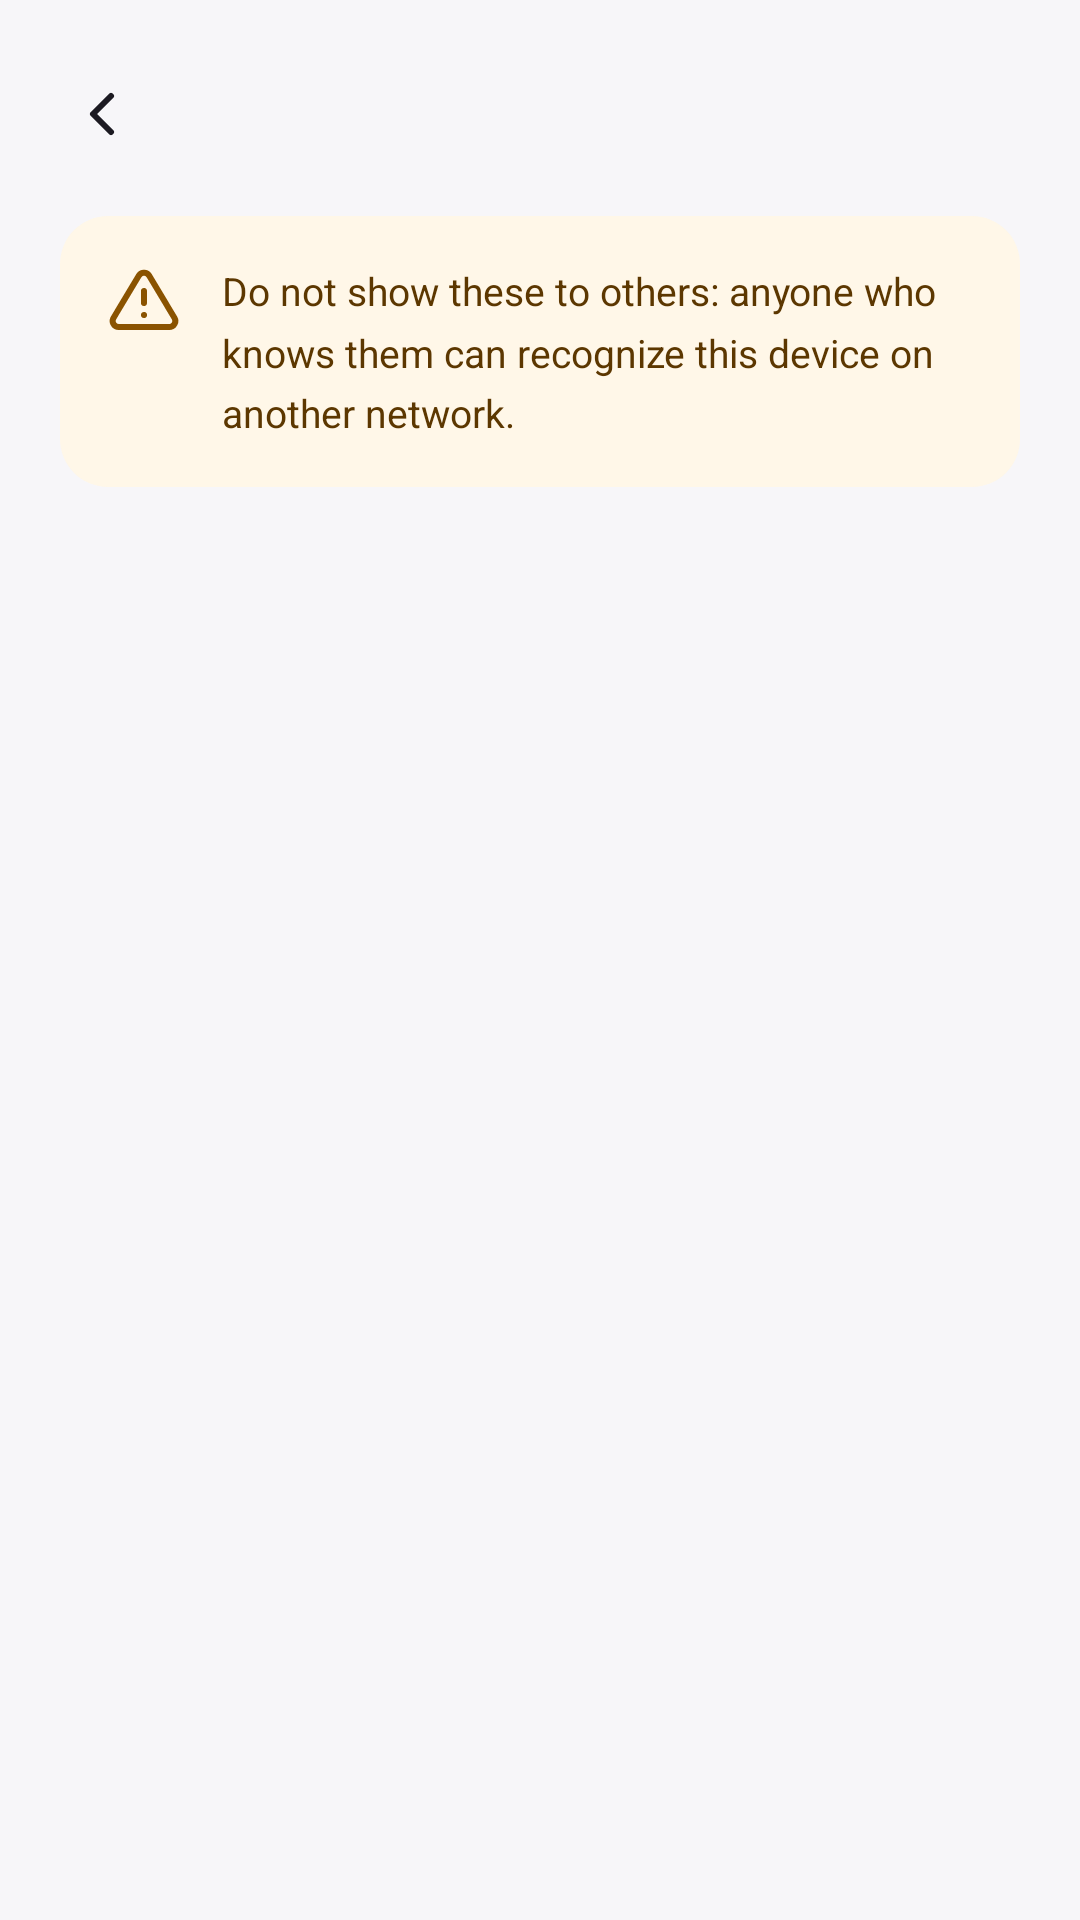

This screen was rendered from an Android layout file. Write that file and the resources it references.
<!-- AndroidManifest.xml: application theme Theme.Rakkyo -->
<!-- res/layout/activity_guards.xml -->
<?xml version="1.0" encoding="utf-8"?>
<LinearLayout xmlns:android="http://schemas.android.com/apk/res/android"
    android:id="@+id/root"
    android:layout_width="match_parent"
    android:layout_height="match_parent"
    android:background="@color/bg"
    android:orientation="vertical">

    <include
        android:id="@+id/guards_header"
        layout="@layout/header_back" />

    <ScrollView
        android:id="@+id/scroll"
        android:layout_width="match_parent"
        android:layout_height="match_parent"
        android:clipToPadding="false">

        <LinearLayout
            android:layout_width="match_parent"
            android:layout_height="wrap_content"
            android:orientation="vertical"
            android:paddingStart="@dimen/page_padding"
            android:paddingTop="4dp"
            android:paddingEnd="@dimen/page_padding"
            android:paddingBottom="16dp">

            <LinearLayout
                android:layout_width="match_parent"
                android:layout_height="wrap_content"
                android:background="@drawable/bg_warn"
                android:orientation="horizontal"
                android:padding="16dp">
                <ImageView
                    android:layout_width="24dp"
                    android:layout_height="24dp"
                    android:importantForAccessibility="no"
                    android:src="@drawable/ic_warning"
                    android:tint="@color/warn_icon" />
                <TextView
                    style="@style/Text.Small"
                    android:layout_width="0dp"
                    android:layout_height="wrap_content"
                    android:layout_marginStart="14dp"
                    android:layout_weight="1"
                    android:text="@string/guards_intro"
                    android:textColor="@color/warn_text" />
            </LinearLayout>

            <TextView
                android:id="@+id/guards_empty"
                style="@style/Text.Small"
                android:layout_width="match_parent"
                android:layout_height="wrap_content"
                android:gravity="center"
                android:padding="24dp"
                android:text="@string/guards_empty"
                android:visibility="gone" />

            <LinearLayout
                android:id="@+id/guard_list"
                android:layout_width="match_parent"
                android:layout_height="wrap_content"
                android:layout_marginTop="@dimen/gap_small"
                android:orientation="vertical" />
        </LinearLayout>
    </ScrollView>
</LinearLayout>
<!-- res/layout/header_back.xml (included above) -->
<?xml version="1.0" encoding="utf-8"?>
<LinearLayout xmlns:android="http://schemas.android.com/apk/res/android"
    android:layout_width="match_parent"
    android:layout_height="wrap_content"
    android:gravity="center_vertical"
    android:orientation="horizontal"
    android:paddingStart="12dp"
    android:paddingTop="16dp"
    android:paddingEnd="12dp"
    android:paddingBottom="8dp">
    <ImageButton
        android:id="@+id/header_back"
        style="@style/IconButton"
        android:contentDescription="@string/cd_back"
        android:src="@drawable/ic_back" />
    <TextView
        android:id="@+id/header_title"
        android:layout_width="0dp"
        android:layout_height="wrap_content"
        android:layout_marginStart="4dp"
        android:layout_weight="1"
        android:accessibilityHeading="true"
        android:textColor="@color/text"
        android:textSize="20sp"
        android:textStyle="bold" />
</LinearLayout>
<!-- resources referenced by this layout -->
<resources>
  <color name="bg">#F7F6F9</color>
  <color name="text">#1C1A22</color>
  <color name="warn_icon">#8A5300</color>
  <color name="warn_text">#5C3700</color>
  <dimen name="gap_small">12dp</dimen>
  <dimen name="page_padding">20dp</dimen>
  <!-- drawable bg_warn (drawable) -->
  <?xml version="1.0" encoding="utf-8"?>
  <shape xmlns:android="http://schemas.android.com/apk/res/android" android:shape="rectangle">
      <solid android:color="@color/warn_bg" />
      <corners android:radius="@dimen/card_radius_small" />
  </shape>
  <!-- drawable ic_back (drawable) -->
  <?xml version="1.0" encoding="utf-8"?>
  <vector xmlns:android="http://schemas.android.com/apk/res/android" android:autoMirrored="true" android:width="24dp" android:height="24dp" android:viewportWidth="24" android:viewportHeight="24">
      <path android:pathData="M15,18L9,12L15,6" android:fillColor="#00000000" android:strokeColor="#FF000000" android:strokeWidth="2" android:strokeLineCap="round" android:strokeLineJoin="round" />
  </vector>
  <string name="cd_back">Back</string>
  <string name="guards_empty">No entry guards yet.</string>
  <string name="guards_intro">Do not show these to others: anyone who knows them can recognize this device on another network.</string>
  <style name="IconButton">
          <item name="android:layout_width">@dimen/touch</item>
          <item name="android:layout_height">@dimen/touch</item>
          <item name="android:scaleType">center</item>
          <item name="android:background">?android:attr/selectableItemBackgroundBorderless</item>
          <item name="android:tint">@color/text</item>
      </style>
  <style name="Text.Small">
          <item name="android:textSize">@dimen/text_small</item>
          <item name="android:textColor">@color/text_tertiary</item>
          <item name="android:lineSpacingMultiplier">1.3</item>
      </style>
  <style name="Theme.Rakkyo" parent="android:Theme.Material.Light.NoActionBar">
          <item name="android:colorPrimary">@color/accent</item>
          <item name="android:colorPrimaryDark">@color/bg</item>
          <item name="android:colorAccent">@color/accent</item>
          <item name="android:colorControlActivated">@color/accent</item>
          <item name="android:windowBackground">@color/bg</item>
          <item name="android:textColorPrimary">@color/text</item>
          <item name="android:textColorSecondary">@color/text_secondary</item>
          
          <item name="android:statusBarColor">@android:color/transparent</item>
          <item name="android:windowLightStatusBar">true</item>
          <item name="android:alertDialogTheme">@style/Theme.Rakkyo.Dialog</item>
      </style>
  <color name="warn_bg">#FFF7E8</color>
  <dimen name="card_radius_small">16dp</dimen>
  <dimen name="touch">44dp</dimen>
  <dimen name="text_small">13sp</dimen>
  <color name="text_tertiary">#3D3A45</color>
  <color name="accent">#1D4ED8</color>
  <color name="text_secondary">#5B5866</color>
  <style name="Theme.Rakkyo.Dialog" parent="android:Theme.Material.Light.Dialog.Alert">
          <item name="android:colorAccent">@color/accent</item>
          <item name="android:colorControlActivated">@color/accent</item>
      </style>
</resources>
